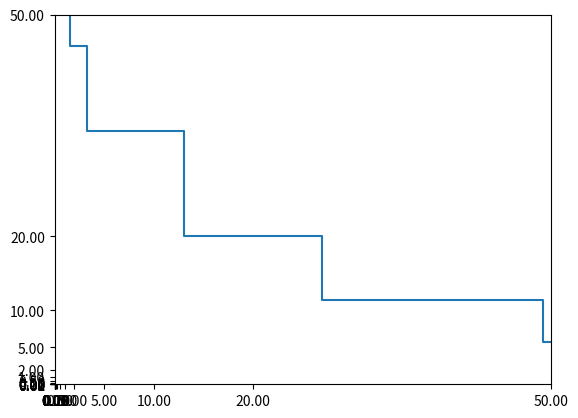
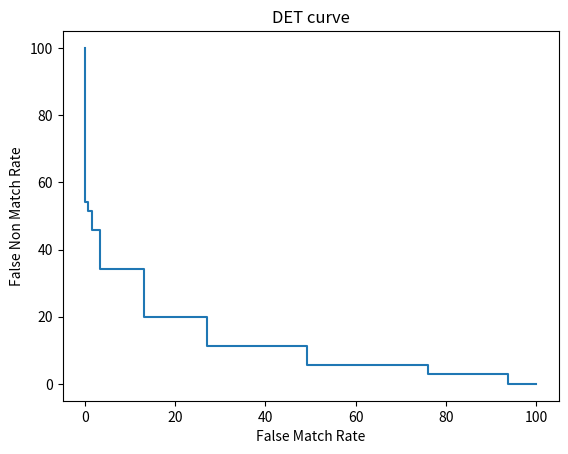

Write the Python code that produced these figures, in order.
import matplotlib.pyplot as plt
import numpy as np


# match = sorted([0.24684919600173838, 0.21328531412565027])
# nomatch = sorted([0.08908868001634655, 0.09439788266431408, 0.10506329113924051, 0.10232558139534885, 0.08989266547406083, 0.09339158929546695, 0.09181553801412548, 0.08732737611697808, 0.09001636661211129, 0.09636062861869313, 0.09090909090909093, 0.08726534753932014, 0.11326994625878462, 0.10982658959537572, 0.1079136690647482, 0.09909090909090909, 0.08041329739442948, 0.11826159632260763, 0.11102139685102948, 0.10261914984972093, 0.08593396653098144, 0.09418402777777779, 0.08337303477846593, 0.10524073285044738, 0.10618216139688533, 0.09639953542392567])

match = [0.2655099894847529, 0.16013437849944015, 0.2264423076923078, 0.3136631865637768, 0.22288503253796102, 0.3131115459882584, 0.16188870151770662, 0.1922503725782415, 0.20306905370843994, 0.26374799786438874, 0.21403508771929827, 0.21889763779527566, 0.10225303292894282, 0.11659192825112108, 0.24095022624434395, 0.2289504036908882, 0.26693426994480696, 0.13183730715287523, 0.1534788540245567, 0.19459962756052146, 0.21533923303834815, 0.12285336856010572, 0.12921348314606743, 0.1497038233710286, 0.1298873426110007, 0.11062431544359258, 0.13404255319148942, 0.1165434906196703, 0.14568764568764575, 0.09276807980049878, 0.1283489096573209, 0.25156794425087114, 0.15258511979823464, 0.17297979797979804, 0.11124620060790277]
nomatch = [0.10885504794134239, 0.11636759108210984, 0.11345218800648303, 0.11670702179176758, 0.11232227488151664, 0.10630110630110635, 0.1069574247144341, 0.11131811830461112, 0.12069907154560353, 0.12168486739469582, 0.11099585062240667, 0.14721074380165294, 0.09155701754385968, 0.10725356478611286, 0.10883944678292244, 0.1195724782899132, 0.12763320941759604, 0.10990635781172996, 0.10796365579903798, 0.11424100156494525, 0.11198547215496371, 0.11204013377926421, 0.103528050896472, 0.10158910329171397, 0.11506707946336432, 0.10850599781897494, 0.10364583333333337, 0.09569110240626752, 0.09628832705755784, 0.11639081687132945, 0.1094398340248963, 0.11613958560523449, 0.11426978818283169, 0.11433986102337337, 0.10902255639097748, 0.12021857923497271, 0.13275299238302504, 0.12547945205479455, 0.1269160024524832, 0.10448678549477568, 0.10236686390532548, 0.1197728446050594, 0.1147356580427447, 0.09606205250596662, 0.10612244897959187, 0.11027837259100645, 0.11920903954802263, 0.11811440677966108, 0.10327595780122158, 0.11151515151515155, 0.12944606413994172, 0.11278195488721807, 0.09443099273607748, 0.11551925320886816, 0.10418904403866813, 0.1091652072387624, 0.1007832898172324, 0.11408934707903783, 0.09655532359081423, 0.11764705882352944, 0.11851851851851855, 0.10823653643083422, 0.11378659112370164, 0.11544153922052298, 0.1021555763823805, 0.10110663983903423, 0.11025756891098062, 0.10262891809909001, 0.12223340040241451, 0.12169014084507047, 0.13155241935483877, 0.1065022421524664, 0.11024565608148595, 0.11594202898550726, 0.11582278481012662, 0.14372346876895092, 0.11137782045127223, 0.11697898921067579, 0.12150598973188823, 0.11664779161947908, 0.12420718816067657, 0.12818917237087746, 0.10054945054945057, 0.1197604790419162, 0.0995184590690209, 0.10941906373378457, 0.10740740740740744, 0.10078740157480318, 0.11556982343499199, 0.12197580645161293, 0.13165983606557383, 0.12776548672566373, 0.12041884816753928, 0.10963855421686751, 0.11599297012302288, 0.11736842105263161, 0.12705134992059292, 0.12529832935560864, 0.11025943396226419, 0.11456534254461719, 0.12904833084205283, 0.11854103343465049, 0.09599096555618299, 0.12221587664191894, 0.1278586278586279, 0.12231404958677687, 0.11639185257032011, 0.11098527746319369, 0.1177191906805641, 0.1284606866002215, 0.11656087709174844, 0.10550996483001175, 0.10964187327823696, 0.11300397501419651, 0.11135857461024502, 0.10496957403651117, 0.10941475826972014, 0.11261730969760168, 0.1065737051792829, 0.09169764560099135, 0.08814204185161703, 0.0873074101247249, 0.0976460331299041, 0.10644007155635067, 0.07916355489171026, 0.08314263920671246, 0.09680451127819552, 0.10027100271002713, 0.10546500479386385, 0.0933081998114986, 0.09651474530831101, 0.10598111227701996, 0.07951987996999252, 0.08002645502645506, 0.09058740268931353, 0.08780487804878051, 0.09620991253644318, 0.09538228614685847, 0.12105711849957379, 0.07488653555219368, 0.09190371991247265, 0.0957642725598527, 0.1127141568981064, 0.07882882882882884, 0.091866028708134, 0.07474600870827289, 0.0760642009769714, 0.07923076923076926, 0.1362637362637363, 0.09054726368159206, 0.09822184589331076, 0.09514370664023789, 0.09782608695652177, 0.07225211375864721, 0.09221128021486126, 0.0759785111281658, 0.09838846480067859, 0.07160804020100503, 0.09628378378378381, 0.09124087591240879, 0.0794460641399417, 0.09056886227544914, 0.0778533635676493, 0.10249784668389322, 0.09608208955223883, 0.0859519408502773, 0.09500959692898275, 0.07434052757793767, 0.09430756159728124, 0.08436724565756826, 0.08168120539254563, 0.1073558648111332, 0.09257842387146138, 0.12293144208037826, 0.09090909090909093, 0.14667988107036675, 0.09443402126328959, 0.11650485436893207, 0.10027662517289078, 0.09142053445850916, 0.08676140613313392, 0.08973384030418255, 0.07758620689655174, 0.11780575539568348, 0.10672645739910318, 0.10898082744702323, 0.08626760563380284, 0.10795974382433672, 0.10707456978967499, 0.12451737451737457, 0.09716312056737589, 0.10656316160903319, 0.11086637298091047, 0.12317666126418157, 0.11512415349887137, 0.12309074573225522, 0.12500000000000003, 0.09164222873900295, 0.11225444340505146, 0.09941520467836258, 0.10040816326530615, 0.0929602888086643, 0.10032626427406202, 0.10104011887072813, 0.08457711442786074, 0.1418581418581419, 0.08896797153024913, 0.10797342192691034, 0.0911214953271028, 0.14247551202137132, 0.13055062166962705, 0.0957792207792208, 0.08960843373493978, 0.09226932668329182, 0.08479899497487439, 0.09880239520958084, 0.09398186314921685, 0.08327192336035373, 0.10741885625966, 0.11215834118755894, 0.10534979423868315, 0.10042918454935625, 0.10857664233576644, 0.098153547133139, 0.11088504577822994, 0.13570274636510504, 0.11909090909090912, 0.11775200713648533, 0.10348162475822054, 0.10701107011070113, 0.14430379746835448, 0.10210444271239286, 0.13572401270994103, 0.1329588014981274, 0.10281690140845076, 0.10296846011131727, 0.12645218945487047, 0.12450199203187257, 0.1035502958579882, 0.11088400613183447, 0.11515748031496068, 0.0993449781659389, 0.10202898550724641, 0.1029069767441861, 0.10729613733905584, 0.10242179616548945, 0.1516666666666667, 0.11174785100286537, 0.12242744063324541, 0.11574764033780431, 0.12859304084720127, 0.09816247582205029, 0.09840571742715779, 0.10326377742108082, 0.11908247925817476, 0.11917347429120617, 0.1164383561643836, 0.09591041869522884, 0.10970873786407769, 0.11865211200759374, 0.12092323130958357, 0.13976945244956776, 0.10702524698133922, 0.13609850939727808, 0.1318681318681319, 0.1026004728132388, 0.12328767123287676, 0.11846689895470387, 0.1258521237545884, 0.10062893081761007, 0.1055253623188406, 0.11431461810824486, 0.11497476163768931, 0.11425917324663264, 0.13033175355450238, 0.10439560439560443, 0.10365251727541958, 0.11375507835171218, 0.11016467915956846, 0.08846761453396527, 0.09250645994832045, 0.10670241286863276, 0.11396468699839488, 0.0993449781659389, 0.0835129310344828, 0.09884836852207296, 0.11021350259665322, 0.10660744031093843, 0.12319201995012471, 0.11839323467230448, 0.1375291375291376, 0.1562326869806095, 0.1519322392800424, 0.12334568554790899, 0.12252346193952038, 0.11336717428087988, 0.12065813528336383, 0.1163841807909605, 0.10582306830907057, 0.10885805763073643, 0.13493621197252215, 0.11902286902286906, 0.11800000000000002, 0.13554555680539934, 0.13526570048309186, 0.13293353323338336, 0.1220055710306407, 0.11116965226554268, 0.11792207792207796, 0.12611275964391697, 0.13455497382198958, 0.11471740346950199, 0.12592959841348544, 0.161849710982659, 0.16717171717171722, 0.1132776230269267, 0.12690058479532168, 0.11377579475738984, 0.14693634741225464, 0.10887690044139287, 0.13494809688581316, 0.1315104166666667, 0.12412681354110698, 0.12897420515896824, 0.13155430711610488, 0.12197686645636176, 0.12270270270270274, 0.12696800406297615, 0.12429667519181589, 0.10737913486005093, 0.12020579981290928, 0.13479977439368307, 0.12455516014234881, 0.12772925764192142, 0.11258629845990444, 0.1142028985507247, 0.12159214830970558, 0.11980572045331897, 0.10984230560087006, 0.1353346456692914, 0.1376093294460642, 0.12270875763747457, 0.1270341207349082, 0.11465324384787473, 0.12209567198177682, 0.13992635455023678, 0.1380670611439843, 0.11262441068622318, 0.11081794195250663, 0.10664523043944268, 0.11104179663131628, 0.11863425925925929, 0.1135718341851221, 0.10797872340425535, 0.12425393380358114, 0.1251226692836114, 0.12423312883435586, 0.1351511558980439, 0.1305931321540063, 0.1260936695831189, 0.09913793103448279, 0.10129870129870135, 0.1075214538112065, 0.104043392504931, 0.12807109252483015, 0.12030075187969928, 0.1306960440660992, 0.14501216545012172, 0.13608870967741934, 0.10841121495327105, 0.11177170035671823, 0.1369945684972843, 0.13382687927107062, 0.11403508771929824, 0.11988304093567254, 0.11147721032399785, 0.11516111991547812, 0.1142687981053878, 0.11541970802919713, 0.11937172774869113, 0.10531972058033318, 0.12944816915936055, 0.11220268872802484, 0.11698306824012317, 0.11924882629107987, 0.13413304252998912, 0.12697516930022576, 0.11546961325966854, 0.11498855835240276, 0.10969239698200814, 0.11233480176211454, 0.12025316455696206, 0.11649428415895485, 0.11334641805691857, 0.1396028037383178, 0.11223458038422653, 0.1400479616306955, 0.1206563706563707, 0.10846812559467174, 0.12356751370204286, 0.13050314465408808, 0.13359920239282155, 0.10318746623446788, 0.10293333333333336, 0.11733800350262699, 0.11627906976744189, 0.139317438055166, 0.11681818181818182, 0.12921089063221045, 0.16611137553545935, 0.14136622390891845, 0.11224489795918369, 0.09759686120647376, 0.09339080459770117, 0.10671722643553631, 0.11688311688311691, 0.10625909752547306, 0.10822306238185259, 0.11174512601046126, 0.12061508889956754, 0.12104743083003956, 0.1162021728861597, 0.11965349214943158, 0.11811023622047247, 0.11785898095728259, 0.11659436008676795, 0.1120733571064697, 0.11209133367929427, 0.12326227988878594, 0.10972972972972975, 0.13737461840383783, 0.1371080954609266, 0.109878499735869, 0.13925191527715192, 0.11325187969924817, 0.10070493454179257, 0.11642214860388078, 0.1201788708775853, 0.1197537772803582, 0.09502032520325206, 0.10644677661169419, 0.11750454270139313, 0.1267532467532468, 0.12398664759179787, 0.10663983903420525, 0.1091500232234092, 0.12247324613555295, 0.11912517449976738, 0.13083657587548644, 0.11480519480519485, 0.10296260320543958, 0.12850000000000003, 0.11849281110560242, 0.13174603174603178, 0.11643420254699821, 0.10360360360360361, 0.10971428571428576, 0.11715246636771305, 0.1262899262899263, 0.11829501915708818, 0.12915662650602416, 0.16257668711656448, 0.1350531107738999, 0.11610297829379104, 0.11784324624791552, 0.11012235817575085, 0.09713375796178347, 0.11751283513976045, 0.11412193850964049, 0.10190763052208839, 0.10619918699186998, 0.1072477962781587, 0.10410256410256413, 0.13419023136246794, 0.13299086757990874, 0.12319228709159082, 0.11014650027129683, 0.12011494252873568, 0.1183717193358329, 0.10626702997275207, 0.11385658914728684, 0.1134347275031686, 0.1441647597254005, 0.1273979340875554, 0.12210288298473713, 0.15460992907801424, 0.10334788937409028, 0.10265957446808514, 0.11464968152866246, 0.11652794292508921, 0.1175088131609871, 0.12372243141473914, 0.12447257383966251, 0.110017371163868, 0.12465678198791875, 0.12462462462462465, 0.1038135593220339, 0.10831721470019347, 0.1094674556213018, 0.11476213830308976, 0.10859728506787333, 0.12279866730128515, 0.09051094890510954, 0.09261939218523882, 0.0972002113048072, 0.10036057692307696, 0.10178263369752735, 0.11959739490822975, 0.10625000000000002, 0.10685483870967746, 0.11845888441633128, 0.10385438972162746, 0.11915312653865096, 0.10483870967741939, 0.1093023255813954, 0.10673575129533681, 0.11370262390670557, 0.10531914893617024, 0.10071574642126789, 0.1304347826086957, 0.0945198592257416, 0.1293604651162791, 0.1289513296537883, 0.11316975463194796, 0.13476263399693728, 0.11306385471587582, 0.11772232885476652, 0.11372774267662267, 0.1018380526577248, 0.11111111111111115, 0.10747663551401873, 0.1174848317705461, 0.10754716981132079, 0.10384959713518356, 0.12036108324974927, 0.10939226519337021, 0.11137218045112786, 0.12898089171974528, 0.09309462915601026, 0.1040947212629502, 0.11344770337576097, 0.1045296167247387, 0.11624026696329258, 0.08774745853397542, 0.09805079740106323, 0.09333333333333337, 0.10384615384615385, 0.10313901345291483, 0.1207753479125249, 0.10152621101526214, 0.10542797494780796, 0.10654313839027219, 0.09745293466223702, 0.1173349056603774, 0.1107512953367876, 0.10688405797101455, 0.10311903246339915, 0.11401869158878508, 0.10528917449332677, 0.10427066001109266, 0.12138728323699426, 0.1380724538619276, 0.1346153846153847, 0.11494903737259347, 0.09556706966033394, 0.11194029850746272, 0.09868421052631585, 0.10131233595800526, 0.1166764879198586, 0.09477311889718555, 0.13083604777415858, 0.13465665236051508, 0.12989921612541996, 0.11400110680686225, 0.11857707509881428, 0.1269393511988717, 0.11593220338983054, 0.11491712707182325, 0.12601372426699942, 0.09948834565093809, 0.11413043478260873, 0.10926949048496014, 0.1354497354497355, 0.10115303983228514, 0.10720775287704429, 0.10385259631490788, 0.11774193548387102, 0.10716472749540726, 0.11227154046997394, 0.11320754716981135, 0.12698412698412703, 0.10267062314540062, 0.09623188405797105, 0.11613774476704931, 0.10800744878957173, 0.10905730129390022, 0.10006027727546718, 0.12345679012345682, 0.10997267759562844, 0.10834715312327257, 0.09495708154506438, 0.11778563015312137, 0.10531972058033319, 0.09934949733885279, 0.1151079136690648, 0.12906976744186052, 0.10348583877995646, 0.10184331797235029, 0.11183550651955872, 0.12135176651305689, 0.11813186813186816, 0.09608540925266906, 0.10564474365613674, 0.10480821177741767, 0.11422637590861894, 0.10101580135440182, 0.11876484560570075, 0.10138740661686235, 0.09742268041237118, 0.11984473556525961, 0.11933534743202423, 0.11821410451547444, 0.12454019968470835, 0.11130334486735874, 0.10413129598189025, 0.09888888888888892, 0.12130801687763719, 0.12283737024221456, 0.11411573823688484, 0.11123470522803118, 0.11450381679389317, 0.12039981826442529, 0.1047368421052632, 0.11308203991130825, 0.10757946210268951, 0.11634615384615389, 0.0965230928905034, 0.10344827586206899, 0.11575381140598535, 0.10693641618497113, 0.09989316239316243, 0.11433546140452702, 0.1059027777777778, 0.12666281087333722, 0.10974304068522486, 0.10625345877144442, 0.11335012594458442, 0.11495673671199015, 0.10652741514360314, 0.13273727647867956, 0.16702355460385443, 0.13271400132714006, 0.1670625494853524, 0.1603927986906711, 0.17443408788282294, 0.1569271175311885, 0.1515544041450778, 0.15614156835530885, 0.16195569136745613, 0.1338155515370706, 0.11675461741424802, 0.13686249193027764, 0.11194029850746272, 0.12172774869109955, 0.1212477928193055, 0.1326315789473685, 0.15837378640776706, 0.14437791084497678, 0.1434083601286174, 0.1693083573487032, 0.15298507462686572, 0.13490959666203062, 0.14112086428089132, 0.19050991501416434, 0.15653775322283617, 0.14910025706940877, 0.11623499684144033, 0.1811873554356207, 0.1421895861148198, 0.1631299734748011, 0.13862024500322376, 0.1221281741233374, 0.12225097024579563, 0.11903160726294555, 0.15040286481647272, 0.11836485661989024, 0.12739726027397263, 0.1627747252747253, 0.13900134952766535, 0.1427622841965472, 0.11953883495145634, 0.1255924170616114, 0.11721366376423313, 0.1167387276096356, 0.15722801788375562, 0.13274853801169595, 0.14042553191489365, 0.15606936416184977, 0.1323828920570265, 0.182036888532478, 0.17093311312964496, 0.1722296395193592, 0.1678880746169221, 0.1608894702419883, 0.16409537166900426, 0.1615094339622642, 0.13154689403166872, 0.11007957559681697, 0.13476562500000003, 0.11753494282083866, 0.11889035667107006, 0.12047477744807125, 0.1335311572700297, 0.15939393939393948, 0.15250000000000002, 0.1403734707018674, 0.17721518987341775, 0.14317673378076068, 0.1434599156118144, 0.1374149659863946, 0.19074733096085417, 0.17773167358229602, 0.16300129366106086, 0.13248502994011985, 0.18167580266249025, 0.13628104179285286, 0.15274151436031339, 0.13402732595966171, 0.12556929082628496, 0.11039719626168225, 0.12233676975945021, 0.1032806804374241, 0.120817843866171, 0.1309012875536481, 0.16274238227146817, 0.14982817869415813, 0.15384615384615388, 0.16238670694864052, 0.15123010130246023, 0.12881355932203395, 0.10557184750733142, 0.14996288047512996, 0.1354044548651817, 0.10443864229765017, 0.11890034364261172, 0.11500701262272094, 0.12214199759326116, 0.09160696008188335, 0.10665068903535055, 0.10263446761800223, 0.11525795828759608, 0.1254836926478718, 0.1288943188759927, 0.10832313341493272, 0.1077844311377246, 0.11323943661971834, 0.10955961331901186, 0.10409556313993173, 0.09322033898305088, 0.10269650028686177, 0.0957165520888419, 0.11988130563798223, 0.11725293132328311, 0.09967845659163989, 0.09074187614960151, 0.09554973821989532, 0.10402684563758392, 0.11088844355377425, 0.1067270375161708, 0.11407766990291263, 0.10254691689008047, 0.10966735966735967, 0.11420911528150139, 0.10235732009925558, 0.08983324367939756, 0.11837455830388696, 0.10632911392405067, 0.10783736004714203, 0.13058907026259764, 0.1097393689986283, 0.0963010204081633, 0.10548523206751058, 0.1348733233979136, 0.130921052631579, 0.11967921036397289, 0.11337209302325585, 0.11310494834148997, 0.11569688768606229, 0.10338785046728975, 0.11119812059514489, 0.11674774148714388, 0.13944817300522003, 0.12933333333333338, 0.15367146101438314, 0.17229953611663357, 0.16031537450722738, 0.10613496932515339, 0.10325710325710327, 0.1129363449691992, 0.09735099337748349, 0.10631644777986245, 0.11257817929117446, 0.1331699346405229, 0.124275595621378, 0.13065693430656938, 0.1344805608667942, 0.15598885793871875, 0.1291600633914422, 0.14995990376904575, 0.1482334869431644, 0.11670480549199089, 0.13033873343151695, 0.12545322697606967, 0.1029900332225914, 0.1849925705794948, 0.09883720930232562, 0.14387351778656132, 0.09985835694050996, 0.11650485436893208, 0.10796221322537115, 0.10404624277456649, 0.12121212121212126, 0.12583892617449668, 0.1274261603375528, 0.10864393338620144, 0.09831460674157308, 0.11993769470404987, 0.096234309623431, 0.10385369039843244, 0.10699001426533526, 0.12053872053872061, 0.13149606299212602, 0.10070108349267051, 0.13599348534201958, 0.1037267080745342, 0.11384615384615387, 0.1223799864773496, 0.1441504178272981, 0.12365930599369086, 0.12645082467929142, 0.1424090338770389, 0.10665804783451846, 0.11799217731421123, 0.11491935483870971, 0.10526315789473688, 0.13102511880515957, 0.10443490701001434, 0.14222222222222228, 0.11188405797101454, 0.11299093655589128, 0.140484429065744, 0.1236391912908243, 0.12870514820592827, 0.11904761904761908, 0.1426512968299712, 0.14295725297827613, 0.11881824020552348, 0.10408163265306127, 0.12872628726287266, 0.1111744583808438, 0.11392405063291143, 0.11218836565096957, 0.11823361823361823, 0.1102167182662539, 0.12188728702490174, 0.13230355943586303, 0.12564671101256472, 0.11773584905660382, 0.10803511141120868, 0.10160771704180066, 0.13537117903930135, 0.1144827586206897, 0.11611219830397916, 0.13259307642064014, 0.1313197636244255, 0.15166908563134981, 0.1204379562043796, 0.10275689223057648, 0.13434903047091415, 0.13025210084033617, 0.1016393442622951, 0.10012836970474971, 0.11912427559562141, 0.12314225053078562, 0.11665542818610927, 0.10635260528194151, 0.10074165636588384, 0.1283607979184736, 0.12182296231375991, 0.18442256042972252, 0.18432026688907427, 0.1555747623163354, 0.1546099290780142, 0.12993920972644377, 0.10163468372423601, 0.11676217765042982, 0.13377723970944314, 0.12915407854984898, 0.12979152656355078, 0.12827781715095682, 0.12563176895306866, 0.11904761904761908, 0.1266766020864382, 0.10874200426439234, 0.11490479317137232, 0.11019849418206712, 0.11286254728877683, 0.12518740629685163, 0.11890243902439027, 0.12638230647709325, 0.13890857547838417, 0.13474692202462385, 0.13373860182370825, 0.09733333333333333, 0.10734463276836162, 0.13137557959814528, 0.10273972602739728, 0.13399503722084366, 0.11582278481012659, 0.13765432098765434, 0.12119289340101526, 0.1182586094866797, 0.11493582263710622, 0.12037037037037039, 0.11420454545454549, 0.09982279976373305, 0.11103938024531959, 0.10104529616724742, 0.10956707642971676, 0.11550151975683891, 0.10571081409477523, 0.12293456708526113, 0.10543478260869568, 0.10919220055710308, 0.1357439241256669, 0.10322989233692213, 0.10590500641848527, 0.10651716888577437, 0.0968614718614719, 0.11817553559087769, 0.10896309314586998, 0.11011370436864157, 0.12369109947643983, 0.1070686070686071, 0.11310259579728063, 0.09934171154997011, 0.10960390667390127, 0.11016433353621427, 0.1017699115044248, 0.10022026431718066, 0.11176818450620937, 0.11410788381742742, 0.12340966921119596, 0.12580231065468553, 0.11855670103092787, 0.10099241097489788, 0.10317002881844385, 0.09923664122137409, 0.09829545454545456, 0.10735586481113323, 0.1067415730337079, 0.11777902411665735, 0.1159502262443439, 0.1542930923176243, 0.15028535193405204, 0.1418663303909206, 0.10667427267541361, 0.1167061611374408, 0.12310286677908941, 0.12626531699520516, 0.09643255295429212, 0.12635135135135134, 0.135982092893117, 0.15304120340091565, 0.1520861372812921, 0.1261627906976745, 0.13301500682128245, 0.13883431565160448, 0.14119922630560933, 0.1140808344198175, 0.139030612244898, 0.12260765550239237, 0.13095956547978277, 0.14532650448143408, 0.1518537328593195, 0.10558252427184468, 0.11433649289099529, 0.13107080163838503, 0.13449275362318847, 0.10936654033567951, 0.09586276488395562, 0.16000000000000006, 0.13985554826001317, 0.12428298279158703, 0.12854442344045375, 0.12858926342072413, 0.10789324247586601, 0.12125162972620604, 0.11083437110834375, 0.09973614775725595, 0.14549180327868858, 0.10344827586206896, 0.1445783132530121, 0.1277806518365236, 0.14338624338624345, 0.10640668523676881, 0.10727367870225017, 0.1185667752442997, 0.10537084398976986, 0.12229437229437233, 0.10852272727272733, 0.12493573264781493, 0.14043824701195223, 0.13947503860010296, 0.12500000000000006, 0.1241507103150093, 0.12862318840579715, 0.13082322910019148, 0.09979529170931425, 0.10269953051643196, 0.113154960981048, 0.13987591652566278, 0.13827304550758462, 0.11699566682715458, 0.11930010604453874, 0.10844079718640097, 0.11758118701007841, 0.10817805383022777, 0.11275626423690208, 0.11549707602339183, 0.10954263128176175, 0.10465858328015319, 0.11454005934718102, 0.1010789324247587, 0.13349514563106799, 0.10541474654377883, 0.09366823652537941, 0.10704064109902693, 0.1003009027081244, 0.12860576923076927, 0.12610734757686298, 0.14110429447852768, 0.14871255911718345, 0.13641133263378807, 0.11753494282083862, 0.11676300578034687, 0.10958904109589043, 0.10802624936900558, 0.12445414847161575, 0.10748999428244714, 0.11082606464853774, 0.14007976071784653, 0.11682964487905304, 0.12420382165605101, 0.12177835051546396, 0.13125406107862253, 0.13350125944584387, 0.0992481203007519, 0.11903246339910886, 0.12616056799563086, 0.1303571428571429, 0.15038033937975429, 0.12727272727272732, 0.11075094543490005, 0.12720632988435793, 0.12376495059802396, 0.12478534630795653, 0.11679256246368394, 0.11460348162475825, 0.11907654921020659, 0.1048243001786778, 0.10089020771513356, 0.10608695652173916, 0.12853628536285366, 0.10701754385964915, 0.09826912339475156, 0.12228571428571432, 0.10490247759620457, 0.10913549969343964, 0.10661199384930807, 0.12320000000000003, 0.12357528494301143, 0.12433706540954627, 0.11240105540897101, 0.11264016309887871, 0.1303621169916435, 0.1326061997703789, 0.10623678646934463, 0.09460834181078333, 0.10082191780821922, 0.12857914640734744, 0.12778782399035568, 0.14819277108433737, 0.1507479861910242, 0.12310286677908941, 0.10720086626962645, 0.10541310541310545, 0.1254536029030586, 0.12718707940780624, 0.14560000000000006, 0.13368421052631585, 0.10344827586206899, 0.12948912493677292, 0.12827225130890055, 0.12640949554896147, 0.11320754716981135, 0.13762626262626262, 0.12571067593177515, 0.1315618924173688, 0.12412177985948479, 0.1234347048300537, 0.11972238288027764, 0.11111111111111116, 0.09802712700369917, 0.11286549707602339, 0.12430426716141005, 0.1029900332225914, 0.1322614107883818, 0.12106238418777028, 0.11647058823529415, 0.11008174386920985, 0.11438923395445139, 0.12647554806070832, 0.11504424778761065, 0.12004662004662008, 0.10225485055060306, 0.10958149779735686, 0.13470939706681154, 0.1117861482381531, 0.15515075376884424, 0.14528875379939216, 0.10287356321839082, 0.1212801796743403, 0.11764705882352947, 0.10863509749303624, 0.15026833631484798, 0.10953729933899911, 0.11958762886597941, 0.10569583088667057, 0.12808641975308643, 0.11846318036286023, 0.11858974358974363, 0.13281250000000003, 0.13148542999289273, 0.12060301507537692, 0.12787550744248988, 0.11091445427728619, 0.11601208459214502, 0.12560679611650488, 0.10869565217391308, 0.09704641350210974, 0.11885467314964887, 0.14905660377358493, 0.1144997324772606, 0.12836185819070908, 0.13920285544318864, 0.1262419637638808, 0.14027939464493597, 0.11695579182988251, 0.11051212938005396, 0.11850649350649353, 0.11899679829242266, 0.11063140852671347, 0.13118811881188125, 0.11006711409395975, 0.14100985221674883, 0.12183637433784583, 0.13958682300390846, 0.12520593080724882, 0.12703190848886217, 0.16083486801718852, 0.1348547717842324, 0.14639769452449572, 0.15224063842848376, 0.13479623824451412, 0.13832199546485263, 0.1238654564869194, 0.11631944444444448, 0.10076670317634176, 0.10754604872251936, 0.13026819923371652, 0.1113138686131387, 0.12176009644364078, 0.12492269635126782, 0.12897628687102378, 0.13431212615551932, 0.13419117647058823, 0.13156469951272337, 0.12818835840418577, 0.1270105379922352, 0.12348048624440183, 0.11185006045949218, 0.11527208894090119, 0.09049516220830964, 0.1090811391724879, 0.11135135135135141, 0.1087818696883853, 0.11581920903954805, 0.14429741650913677, 0.12492113564668773, 0.10876519513755602, 0.10729847494553381, 0.1120805369127517, 0.11421628189550428, 0.1205047318611988, 0.12264150943396232, 0.10917276308384921, 0.12404915155061443, 0.11477488902980346, 0.10108509423186754, 0.10350492880613364, 0.11478730587440922, 0.11005053340819769, 0.11965240641711232, 0.11088844355377425, 0.10857908847184991, 0.10621761658031091, 0.11706998037933293, 0.10791826309067692, 0.10457516339869284, 0.10242085661080078, 0.10652709359605915, 0.08874598070739553, 0.10615835777126101, 0.12214199759326116, 0.11207834602829166, 0.11086226203807394, 0.10399032648125756, 0.11363636363636365, 0.10523613963039019, 0.11211477151965998, 0.12874583795782468, 0.15105740181268887, 0.12181818181818185, 0.12095296273671353, 0.10496083550913841, 0.11467008327994875, 0.11893491124260358, 0.11163895486935871, 0.11330935251798564, 0.11740166865315853, 0.11521252796420585, 0.11178247734138973, 0.13015688553166765, 0.1260945709281962, 0.10340775558166866, 0.10435663627152993, 0.11231652839821317, 0.11159600997506237, 0.10900183710961424, 0.11588785046728974, 0.1082474226804124, 0.1025641025641026, 0.10771793448084402, 0.11935683364254797, 0.12552806276403142, 0.0953947368421053, 0.11835616438356167, 0.11911207363291827, 0.13728720483250964, 0.12706611570247942, 0.12913385826771656, 0.11723768736616709, 0.09744214372716203, 0.11371237458193983, 0.11299435028248588, 0.12387676508344034, 0.11903323262839885, 0.1098574821852732, 0.09420682187330809, 0.11296296296296299, 0.10958205912334355, 0.09490986214209972, 0.09455415918611612, 0.11749482401656317, 0.1098666666666667, 0.10561423012784885, 0.11066799601196414, 0.09938650306748466, 0.11887655127367737, 0.08614668218859142, 0.09851936218678818, 0.10421994884910489, 0.09110867178924262, 0.09547190398254231, 0.10924855491329483, 0.1016333938294011, 0.1249160510409671, 0.11339662447257386, 0.11064718162839253, 0.14278131634819538, 0.15430861723446898, 0.14626714068054855, 0.1455399061032865, 0.10422698320787496, 0.10272417707150969, 0.11407766990291263, 0.12500000000000003, 0.11965317919075145, 0.12041210560206056, 0.11422044545973732, 0.13639181649101056, 0.10839843750000003, 0.11435897435897441, 0.1004645760743322, 0.11127523387493846, 0.11428571428571432, 0.09819532908704888, 0.10876856732151416, 0.10992275698158052, 0.12523599748269357, 0.10439560439560441, 0.10897083104017616, 0.11822660098522172, 0.11138767890479158, 0.08840656431974593, 0.10834371108343713, 0.11742424242424246, 0.11520190023752973, 0.10907237512742105, 0.10578386605783868, 0.12665066026410565, 0.12492869366799776, 0.13427345187001843, 0.11060171919770777, 0.1301020408163266, 0.10998650472334687, 0.10779315367807725, 0.11138767890479155, 0.12093987560469943, 0.0922266139657444, 0.10728744939271259, 0.11809923130677852, 0.10907127429805619, 0.1133062173155143, 0.10101694915254242, 0.10669191919191923, 0.11821086261980834, 0.10453172205438069, 0.0998796630565584, 0.12394366197183103, 0.1226551226551227, 0.10561497326203212, 0.1240601503759399, 0.11454904542462149, 0.11888586956521743, 0.10586734693877552, 0.11342426417803302, 0.09245172615564658, 0.102618542108988, 0.09550215650030809, 0.10000000000000002, 0.11638830897703549, 0.108324439701174, 0.10862068965517245, 0.10447761194029855, 0.0982931135962331, 0.09015910430170893, 0.09383236689509752, 0.10796766743648964, 0.10098095787651475, 0.09320695102685629, 0.1028833551769332, 0.10243407707910754, 0.09095831077422852, 0.09487776484284052, 0.1294117647058824, 0.1073345259391771, 0.09279538904899139, 0.11357183418512212, 0.10729881472239554, 0.10033444816053516, 0.10029498525073746, 0.11183819155264726, 0.09654272667971302, 0.12619617224880386, 0.10651247717589776, 0.10242747187685024, 0.09722222222222227, 0.0903771131339402, 0.1199333703498057, 0.10844748858447491, 0.12412831241283129, 0.1320520768753875, 0.13364872856298052, 0.13940165499681736, 0.1410596026490067, 0.1102564102564103, 0.11510312707917503, 0.11344805608667945, 0.0992761116856257, 0.13260340632603412, 0.10074626865671643, 0.14624277456647405, 0.1176119402985075, 0.10553047404063208, 0.12058663769690392, 0.1484121840570318, 0.1321138211382114, 0.10758706467661695, 0.11190631099544569, 0.12515964240102176, 0.10308677926616193, 0.12781408859840238, 0.09993830968537941, 0.11594202898550728, 0.12500000000000003, 0.10385925085130537, 0.1337240277037827, 0.11604499703966847, 0.13322091062394606, 0.1418835192069393, 0.1548318206086493, 0.13513513513513517, 0.11153017241379314, 0.11139896373056994, 0.11951501154734415, 0.137914691943128, 0.11691259931895577, 0.10752089136490256, 0.12160082093381228, 0.12337998963193367, 0.12267080745341617, 0.1288951841359774, 0.1356209150326798, 0.13370165745856355, 0.12703583061889254, 0.11427038626609445, 0.10529411764705884, 0.116551357104843, 0.11379879054425511, 0.12931034482758622, 0.11683168316831687, 0.11627906976744189, 0.10902636916835699, 0.1419540229885058, 0.12323491655969195, 0.11978860833822669, 0.13513513513513517, 0.14892501310959624, 0.14050026609898886, 0.10272071071626879, 0.1039686975964226, 0.1349257585539058, 0.1308463251670379, 0.11527700055959714, 0.09971830985915495, 0.11711711711711714, 0.11502476609796372, 0.12522045855379194, 0.14488497307880574, 0.1331444759206799, 0.12262521588946462, 0.12148481439820026, 0.11017897091722598, 0.12083847102342794, 0.10098253275109173, 0.12289855072463769, 0.12462006079027359, 0.12028910686628813, 0.12080536912751681, 0.10484300159659393, 0.14128035320088306, 0.17322834645669297, 0.14905362776025244, 0.13798572561459163, 0.1490196078431373, 0.17157712305026002, 0.1284403669724771, 0.14240506329113925, 0.12887989203778683, 0.15590947191953064, 0.1148500365764448, 0.14426460239268124, 0.13923132704858598, 0.11899641577060936, 0.15969989281886393, 0.1243072050673001, 0.1283255086071988, 0.12160120845921454, 0.0909708078750849, 0.11908284023668643, 0.0950468540829987, 0.10032154340836016, 0.10304789550072571, 0.1164850136239782, 0.16509028374892526, 0.11477572559366758, 0.13505025125628148, 0.12327044025157238, 0.12250000000000005, 0.11375661375661382, 0.12374100719424462, 0.09847660500544071, 0.11190903650508681, 0.10276679841897236, 0.1076653013458163, 0.10879904875148635, 0.10209258084971469, 0.08838526912181306, 0.14080656185919352, 0.12687099073414115, 0.10709318497913771, 0.08563722184760622, 0.09979064898813682, 0.0935709739019733, 0.11418181818181822, 0.12129760225669961, 0.11663216011042098, 0.11716417910447763, 0.13708149084017693, 0.1127300613496933, 0.10956663941128375, 0.114448051948052, 0.09758064516129036, 0.13511029411764708, 0.09442622950819674, 0.11610486891385771, 0.10216718266253873, 0.10668563300142249, 0.1289556962025317, 0.11653543307086618, 0.08985330073349634, 0.09878419452887541, 0.0954732510288066, 0.13159968479117418, 0.13513513513513517, 0.1140142517814727, 0.11755485893416932, 0.15191986644407351, 0.08491947291361641, 0.10785091197462333, 0.11219512195121954, 0.09517426273458449, 0.11056338028169017, 0.1322008862629247, 0.10780984719864178, 0.09070121951219515, 0.11535199321458868, 0.10259658011399622, 0.12052401746724893, 0.09803921568627455, 0.09993634627625719, 0.1045836023240801, 0.10082872928176799, 0.10541110330288128, 0.09318715740015665, 0.09703947368421055, 0.11929307805596467, 0.10065170166545981, 0.08960843373493978, 0.09970887918486174, 0.09986859395532198, 0.09619686800894854, 0.09385550303848751, 0.10000000000000002, 0.10313315926892952, 0.11394658753709203, 0.10653138871274576, 0.18218623481781382, 0.12343750000000003, 0.15862068965517248, 0.11764705882352945, 0.147964796479648, 0.13882211538461542, 0.13186813186813193, 0.11129476584022038, 0.13501291989664085, 0.12051455653351392, 0.12348048624440179, 0.11225806451612907, 0.16475095785440616, 0.15230224321133415, 0.13197969543147212, 0.11886792452830194, 0.11004209260372824, 0.14107611548556434, 0.1269208878770632, 0.13909774436090233, 0.10313901345291483, 0.1913875598086125, 0.12114771519659939, 0.1856287425149701, 0.11501377410468319, 0.14657360406091374, 0.13691618682021756, 0.11360874848116652, 0.10497539639147078, 0.14519572953736662, 0.14714086471408652, 0.16503391107761872, 0.1264619883040936, 0.16633922724296013, 0.13790664780763795, 0.1220626631853786, 0.12338983050847462, 0.11868390129259695, 0.16210214655810515, 0.13272010512483576, 0.1338634857521538, 0.1377118644067797, 0.13241106719367593, 0.12906910336950317, 0.10457516339869284, 0.09055338177752938, 0.09340659340659344, 0.09790681971640787, 0.13724226804123715, 0.11167512690355333, 0.12776243093922657, 0.10204081632653066, 0.09090909090909093, 0.09775840597758408, 0.11892583120204607, 0.12827988338192425, 0.12702366127023665, 0.11664779161947907, 0.10553745928338766, 0.10963052695336163, 0.1172804532577904, 0.11337030191004316, 0.10148232611174461, 0.14349775784753369, 0.13873994638069712, 0.11413404114134044, 0.10907903331156113, 0.12703804347826095, 0.10561497326203209, 0.09833134684147798, 0.099444101297097, 0.11748173130972459, 0.12567463377023905, 0.09874429223744295, 0.13063357282821692, 0.1415557112824107, 0.1413333333333334, 0.10376282782212091, 0.10447761194029855, 0.12600229095074458, 0.10376734963648385, 0.14260717410323714, 0.11491935483870971, 0.10554089709762536, 0.1201365187713311, 0.1048034934497817, 0.09863724853990918, 0.11000000000000001, 0.1147540983606558, 0.14420485175202163, 0.09917840375586857, 0.11714589989350375, 0.10554951033732321, 0.12791878172588836, 0.12656328164082045, 0.11526794742163803, 0.11211983658647302, 0.10125918153200422, 0.12373587150505655, 0.1196251378169791, 0.10634834508952799, 0.11480022509848062, 0.1161780673181325, 0.12559872272485367, 0.09864498644986452, 0.10531594784353064, 0.10181392627267408, 0.10897110998479474, 0.11585365853658541, 0.12378640776699033, 0.11161048689138581, 0.09710743801652896, 0.11025280898876408, 0.12736236647493843, 0.12241653418124011, 0.14562354763749039, 0.1252864782276547, 0.1271820448877806, 0.10323468685478325, 0.10946944257891204, 0.11558219178082194, 0.10314207650273229, 0.12236286919831228, 0.1184298070525616, 0.10271206001154072, 0.11097922848664689, 0.10210526315789477, 0.10326797385620919, 0.09839357429718877, 0.11645226811103593, 0.10943912448700416, 0.09959893048128342, 0.13180901143241425, 0.13181504485852316, 0.11332007952286283, 0.11130039750141968, 0.10810810810810811, 0.12225519287833832, 0.12064737616478668, 0.1061308603812468, 0.10714285714285716, 0.10572687224669605, 0.11097334159950406, 0.12913486005089064, 0.09110512129380056, 0.11603243917654402, 0.10789766407119024, 0.10329424902289228, 0.09529411764705886, 0.11620947630922696, 0.10473372781065089, 0.11355115158007502, 0.11659726353361098, 0.11056511056511056, 0.0973654066437572, 0.09396355353075174, 0.10868281157708214, 0.10044642857142859, 0.11803278688524593, 0.10752688172043011, 0.12340896513558387, 0.10383889238514792, 0.10774946921443739, 0.10704960835509142, 0.1157601115760112, 0.11269349845201242, 0.10301204819277114, 0.11133069828722003, 0.09311981020166075, 0.09364161849710986, 0.10467980295566508, 0.11920140927774518, 0.1128924515698063, 0.1003440366972477, 0.1149909692956051, 0.10377358490566041, 0.10180722891566268, 0.1117445838084379, 0.10093457943925237, 0.11580217129071176, 0.10584343991179716, 0.11809191390343227, 0.11939461883408073, 0.1051964512040558, 0.10712401055408975, 0.12223016440314513, 0.10664819944598342, 0.11522911051212942, 0.1031746031746032, 0.1117604090577064, 0.10415248468345814, 0.1174805378627035, 0.1446776611694153, 0.09870450339296731, 0.10181818181818184, 0.09992912827781719, 0.11042524005486973, 0.10547945205479456, 0.09604904632152593, 0.1070163004961021, 0.08987417615338528, 0.13083397092578425, 0.09870450339296732, 0.10678925035360681, 0.09312780989081569, 0.09610849056603776, 0.10405759162303668, 0.11111111111111113, 0.12960235640648016, 0.09359047078842882, 0.10779661016949156, 0.1072100313479624, 0.10223835450695708, 0.10120942075111397, 0.10154905335628231, 0.12630014858841013, 0.09864944216089255, 0.09037900874635571, 0.10364963503649637, 0.08979885057471267, 0.09557408595253371, 0.10017123287671235, 0.10375939849624065, 0.0931790499390987, 0.1125714285714286, 0.10383275261324043, 0.11781946072684643, 0.10076441973592774, 0.10483401281304604, 0.093249826026444, 0.10491997628927092, 0.1324876673713883, 0.11085972850678733, 0.10529634300126108, 0.11210526315789476, 0.13633440514469455]

match = [round(n, 2) for n in match]
nomatch = [round(n, 2) for n in nomatch]

thresholds = np.arange(0.0,0.51,0.001)
print(thresholds)

def DET(match_data, nonmatch_data, thresholds):
    totalmatch = len(match_data)
    totalnonmatch = len(nonmatch_data)

    false_nonmatch_rates = []
    false_match_rates = []
    for th in thresholds:
        false_nonmatch = 0
        true_match = 0

        for m in match_data:
            if m < th:
                # match is labeled nonmatch
                false_nonmatch += 1
            if m > th:
                # match is labeled match
                true_match += 1
        
        false_nonmatch_rate = false_nonmatch / totalmatch * 100
        false_nonmatch_rates.append(false_nonmatch_rate)

        true_nonmatch = 0
        false_match = 0
        for nm in nonmatch_data:
            if nm < th:
                # nonmatch is labeled nonmatch
                true_nonmatch += 1
            if nm > th:
                # nonmatch is labeled match
                false_match += 1
        
        false_match_rate = false_match / totalnonmatch * 100
        false_match_rates.append(false_match_rate)

    return false_match_rates, false_nonmatch_rates, thresholds

fmr, fnmr, thresholds = DET(match, nomatch, thresholds)
print(fmr)
print(fnmr)

import matplotlib

def DETCurve(fps,fns):
    """
    Given false positive and false negative rates, produce a DET Curve.
    The false positive rate is assumed to be increasing while the false
    negative rate is assumed to be decreasing.
    """
    axis_min = min(fps[0],fns[-1])
    fig,ax = plt.subplots()
    plt.plot(fps,fns)
    ticks_to_use = [0.001,0.002,0.005,0.01,0.02,0.05,0.1,0.2,0.5,1,2,5,10,20,50]
    ax.get_xaxis().set_major_formatter(matplotlib.ticker.ScalarFormatter())
    ax.get_yaxis().set_major_formatter(matplotlib.ticker.ScalarFormatter())
    ax.set_xticks(ticks_to_use)
    ax.set_yticks(ticks_to_use)
    plt.axis([0.001,50,0.001,50])
    plt.show()

DETCurve(fmr, fnmr)


plt.plot(fmr, fnmr)
plt.title("DET curve")
plt.xlabel("False Match Rate")
plt.ylabel("False Non Match Rate")


# plot
plt.show()
